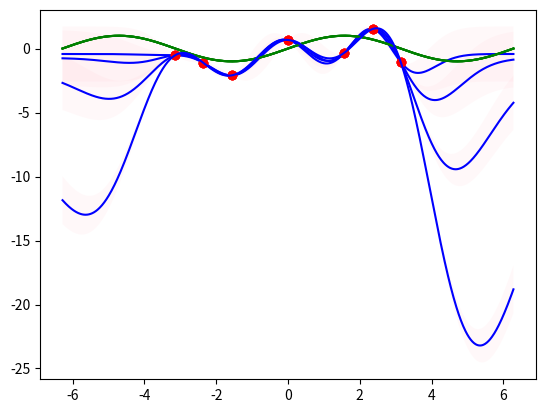

The matplotlib source for this figure:
__author__ = 'HP'

_author__ = 'Salma'

import numpy as np
import pylab as pb
from math import pi
import matplotlib.pyplot as plt
from scipy.spatial.distance import cdist, pdist

def plotGp(l):
    X = np.linspace(-4.0,4.0,2000) # 500 points evenly spaced over [0,1]
    X = X[:,None] # reshape X to make it n*D
    mu = np.zeros((2000)) # vector of the means
    K =  np.exp(-cdist(X, X, 'sqeuclidean')/(l*l))# covariance matrix
    # Generate 20 sample path with mean mu and covariance C
    Z = np.random.multivariate_normal(mu,K,20)
    pb.figure() # open new plotting window
    for i in range(20):
        pb.plot(X[:],Z[i,:])
    title = 'length-scale '+str(l)
    pb.title(title)
    pb.show()

def generateData():
    X = np.array([-pi, -3*pi/4,-pi/2,0, pi/2, 3*pi/4, pi])
    epsilon = np.sqrt(0.5) * np.random.randn(7)
    Y = np.sin(X)+epsilon
    return (X,Y)

def kernel(X, Y, l=1.):
    return np.exp(-cdist(X, Y, 'sqeuclidean')/(l*l)) + 0.5*np.ones((len(X),len(X)))

def computePosterior(xStar, X, Y,l):
    Xstar = np.array([xStar])
    X = X[:,None]
    Xstar = Xstar[:,None]
    k = kernel(Xstar,X,l)
    C = np.linalg.inv(kernel(X,X,l))
    t = Y[:,None]
    mu = np.dot(np.dot(k,C),t)

    c = kernel(Xstar, Xstar,l)
    sigma = c- np.dot(np.dot(k,C),np.transpose(k))
    return mu, np.sqrt(sigma)

def plotPosterior():
    #plotGp(0.2)
    X, Y = generateData()
    x = np.linspace(-2*np.pi, 2*np.pi, 800)
    list = np.arange(1.0,3.0,0.5)
    for l in list:
        mean = []
        deviation = []
        title = 'length-scale '+str(l)
        for data in x:
            mu, sigma = computePosterior(data,X,Y,l)
            mean.append(mu[0][0])
            deviation.append(sigma[0][0])
        #plot observations
        plt.plot(X, Y,'ro')
        plt.plot(x,np.sin(x), color = 'green')
        #plot mean
        plt.plot(x,mean, color = 'blue')
        #plot uncertainty
        upper = np.asarray(mean)+ 2*np.asarray(deviation)
        lower = np.asarray(mean)- 2*np.asarray(deviation)
        ax = plt.gca()
        ax.fill_between(x, upper, lower, facecolor='pink', interpolate=True, alpha=0.1)
        #plt.title(title)
        plt.show()

plotPosterior()










